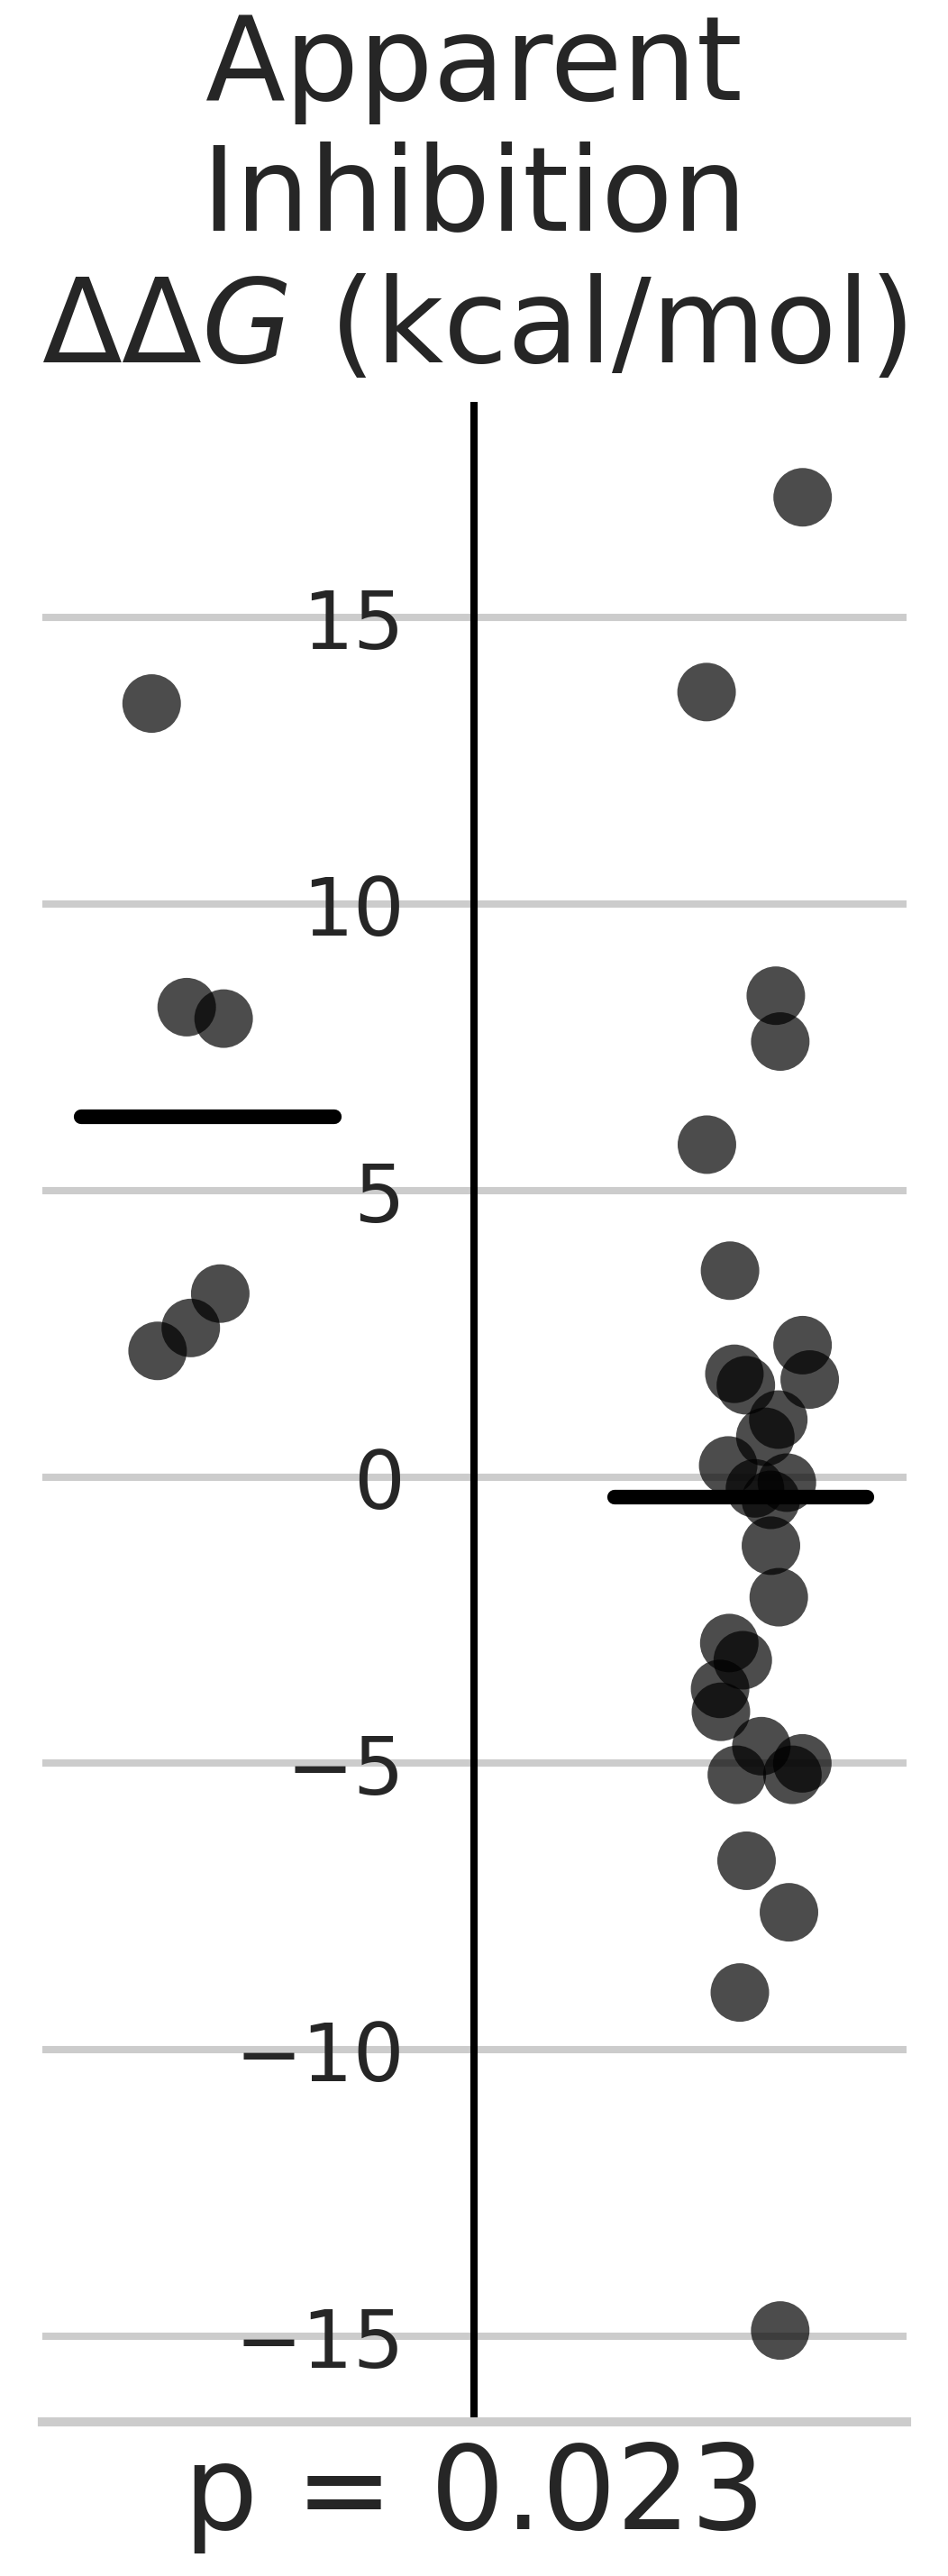

Write Python code to recreate this figure.
import numpy as np
import matplotlib.pyplot as plt
import seaborn as sns
import pandas as pd
from matplotlib.transforms import Bbox
from scipy.stats import ttest_ind
data = [
    [-18.7, -10.5, -8.6, -9.8, -9.9, -14.6, -10.7, -14.4, -14.7, -12.9, -14.7, -15.1],
    [0, -14.9, -12.8, -10.2, -10.9, -13, -13.7, 0, -8.3, -11.2, -17.1, 0],
    [-13.2, -10.9, -11.8, -10.8, -24.6, -11.1, -15.5, -11.9, -11.5, -11.3, -13.7, -12],
    [-19, -10.6, -17.7, -10.1, -15.3, -15.5, -19.6, -11.6, -14, -8.2, -13.4, -17.5],
    [-11.9, -16.9, -10.9, -17.6, -13, -13.1, -12.7, -11.1, -15.5, -12.3, -9.4, -14.6],
    [-9.2, -18.2, -6.8, -14.4, -10.3, -13.5, -15.7, -15, -8.2, -13.4, -12.9, -10.7]
] #kcal mol^_1
data = [[-val for val in row] for row in data]
diagonal = [data[i][i*2] - data[i][i*2 + 1] for i in range(6)]
non_diagonal = [data[i][j] - data[i][j+1] for i in range(6) for j in range(0, 12, 2) if j != i*2]
data_dict = {
    'Group': [''] * len(diagonal) + [' '] * len(non_diagonal),
    'Difference': diagonal + non_diagonal
}
t_stat, p_value = ttest_ind(diagonal, non_diagonal)
print(f'T-statistic: {t_stat}')
print(f'P-value: {p_value}')
df = pd.DataFrame(data_dict)
mean_diagonal = np.mean(diagonal)
mean_non_diagonal = np.mean(non_diagonal)
plt.figure(figsize=(2, 5.2))  
sns.set(style="whitegrid")
sns.stripplot(x='Group', y='Difference', data=df, jitter=True, palette=['black'], size=8, alpha=0.7)
plt.plot([-0.2, 0.25], [mean_diagonal, mean_diagonal], color='000000', lw=2)
plt.plot([0.75, 1.2], [mean_non_diagonal, mean_non_diagonal], color='000000', lw=2)
plt.title("Apparent\nInhibition\n$\\Delta\\Delta G$ (kcal/mol)", fontsize=16)
plt.xlabel("")  
plt.ylabel("")  
sns.despine()
p_value_text = f'p = {p_value:.3f}'
plt.figtext(0.5, 0.05, p_value_text, ha="center", fontsize=16)

ax = plt.gca()
ax.spines['left'].set_position(('data', 0.5))
ax.spines['left'].set_color('000000')
ax.spines['left'].set_linewidth(1)
plt.tight_layout()
plt.savefig('Fig4B.pdf', format='pdf', dpi=300*3.3/5.08, bbox_inches=Bbox.from_bounds(0.1, 0.17, 1.8, 4.89))
plt.savefig('Fig4B.png', format='png', dpi=900*3.3/5.08, bbox_inches=Bbox.from_bounds(0.1, 0.17, 1.8, 4.89))
plt.close()
